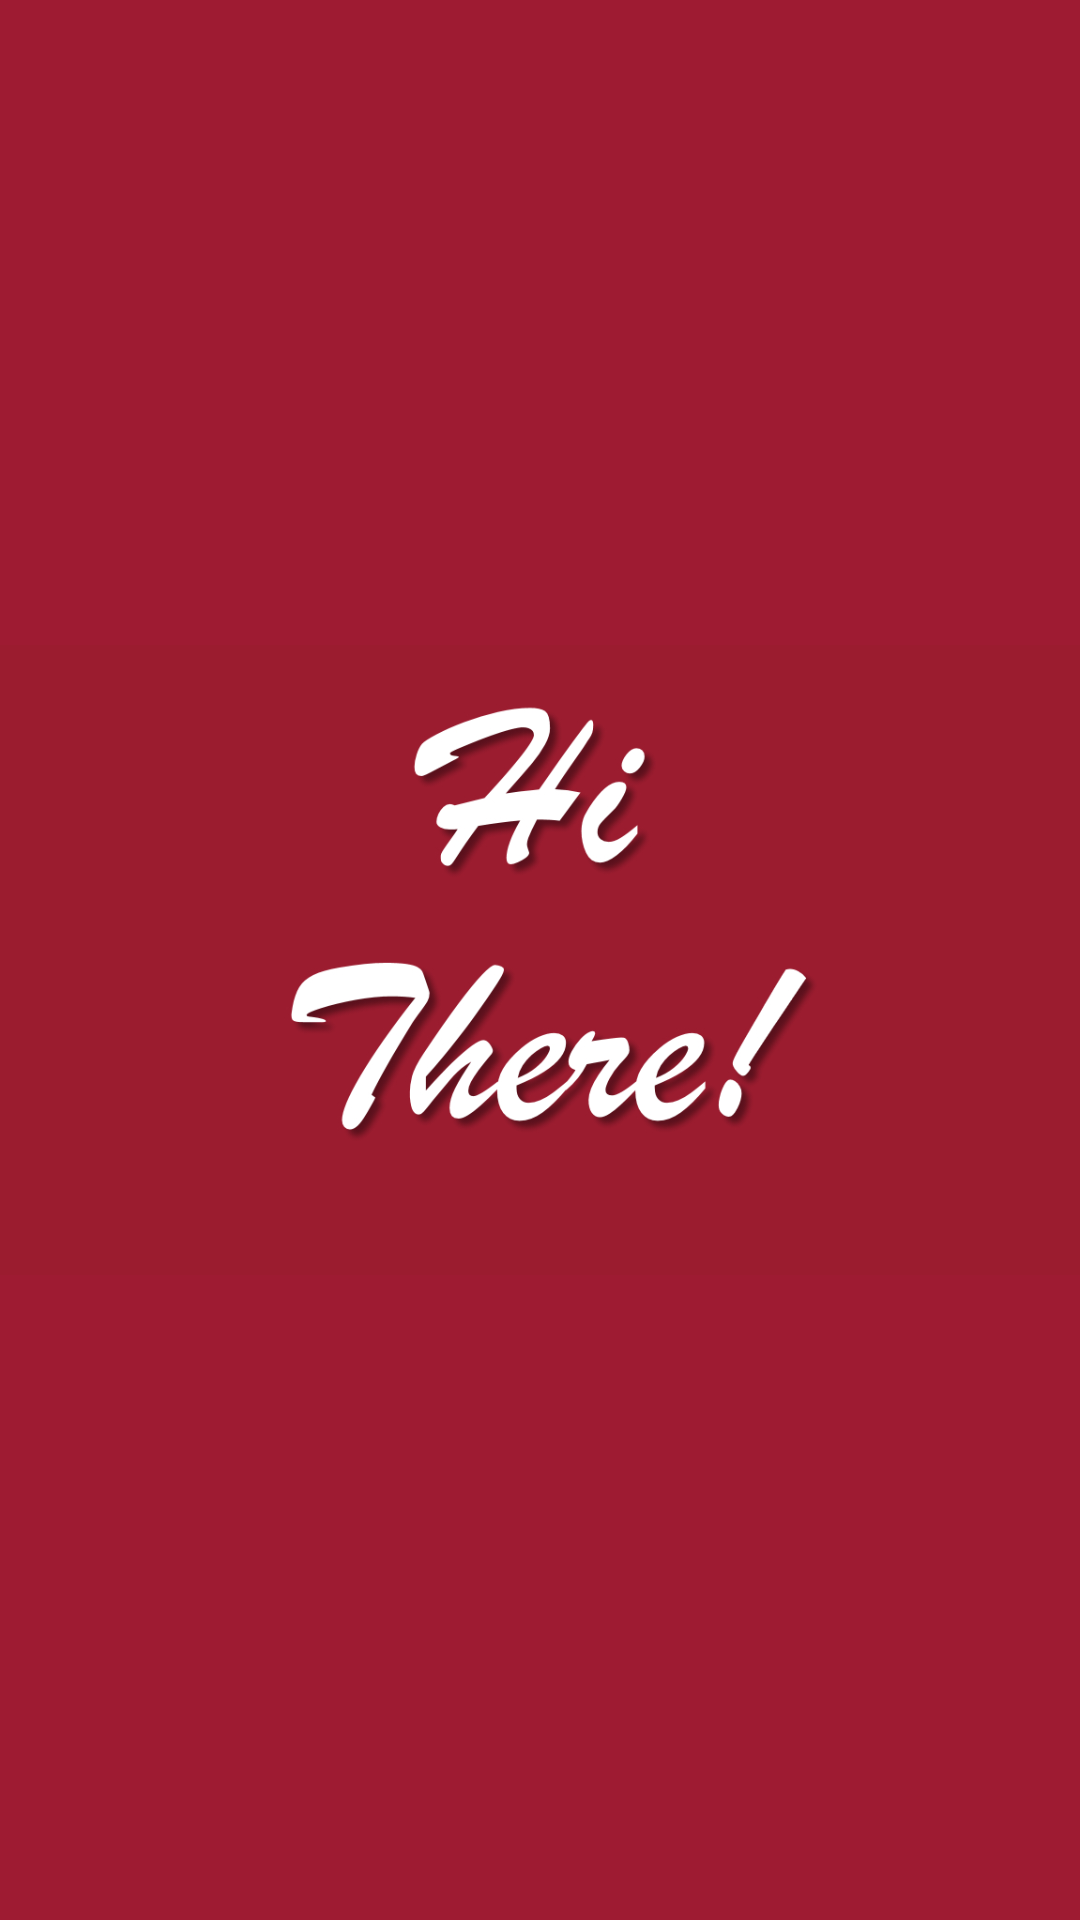

Here is an Android app screen rendered from its layout file. Give the layout XML and the strings, colors and styles it references.
<!-- AndroidManifest.xml: application theme Base.AppTheme -->
<!-- res/layout/activity_welcome.xml -->
<?xml version="1.0" encoding="utf-8"?>
<RelativeLayout xmlns:android="http://schemas.android.com/apk/res/android"
    xmlns:tools="http://schemas.android.com/tools"
    android:layout_width="match_parent"
    android:layout_height="match_parent"
    android:paddingBottom="@dimen/activity_vertical_margin"
    android:paddingLeft="@dimen/activity_horizontal_margin"
    android:paddingRight="@dimen/activity_horizontal_margin"
    android:paddingTop="@dimen/activity_vertical_margin"
    tools:context="com.gimbal.hello_gimbal_android.WelcomeActivity"
    android:background="#9e1b32"
>

    <ImageView
        android:layout_width="wrap_content"
        android:layout_height="wrap_content"
        android:id="@+id/imageView"
        android:src="@drawable/hi_there"
        android:layout_alignParentTop="true"
        android:layout_alignParentRight="true"
        android:layout_alignParentEnd="true" />
</RelativeLayout>
<!-- resources referenced by this layout -->
<resources>
  <!-- drawable hi_there: jpg bitmap (drawable, 120675 bytes) -->
  <style name="Base.AppTheme" parent="Theme.AppCompat.Light.DarkActionBar">
          <item name="colorPrimary">@color/colorPrimary</item>
          <item name="colorPrimaryDark">@color/colorPrimaryDark</item>
          <item name="colorAccent">@color/colorAccent</item>
      </style>
  <color name="colorPrimary">#828389</color>
  <color name="colorPrimaryDark">#828389</color>
  <color name="colorAccent">#FF4081</color>
</resources>
